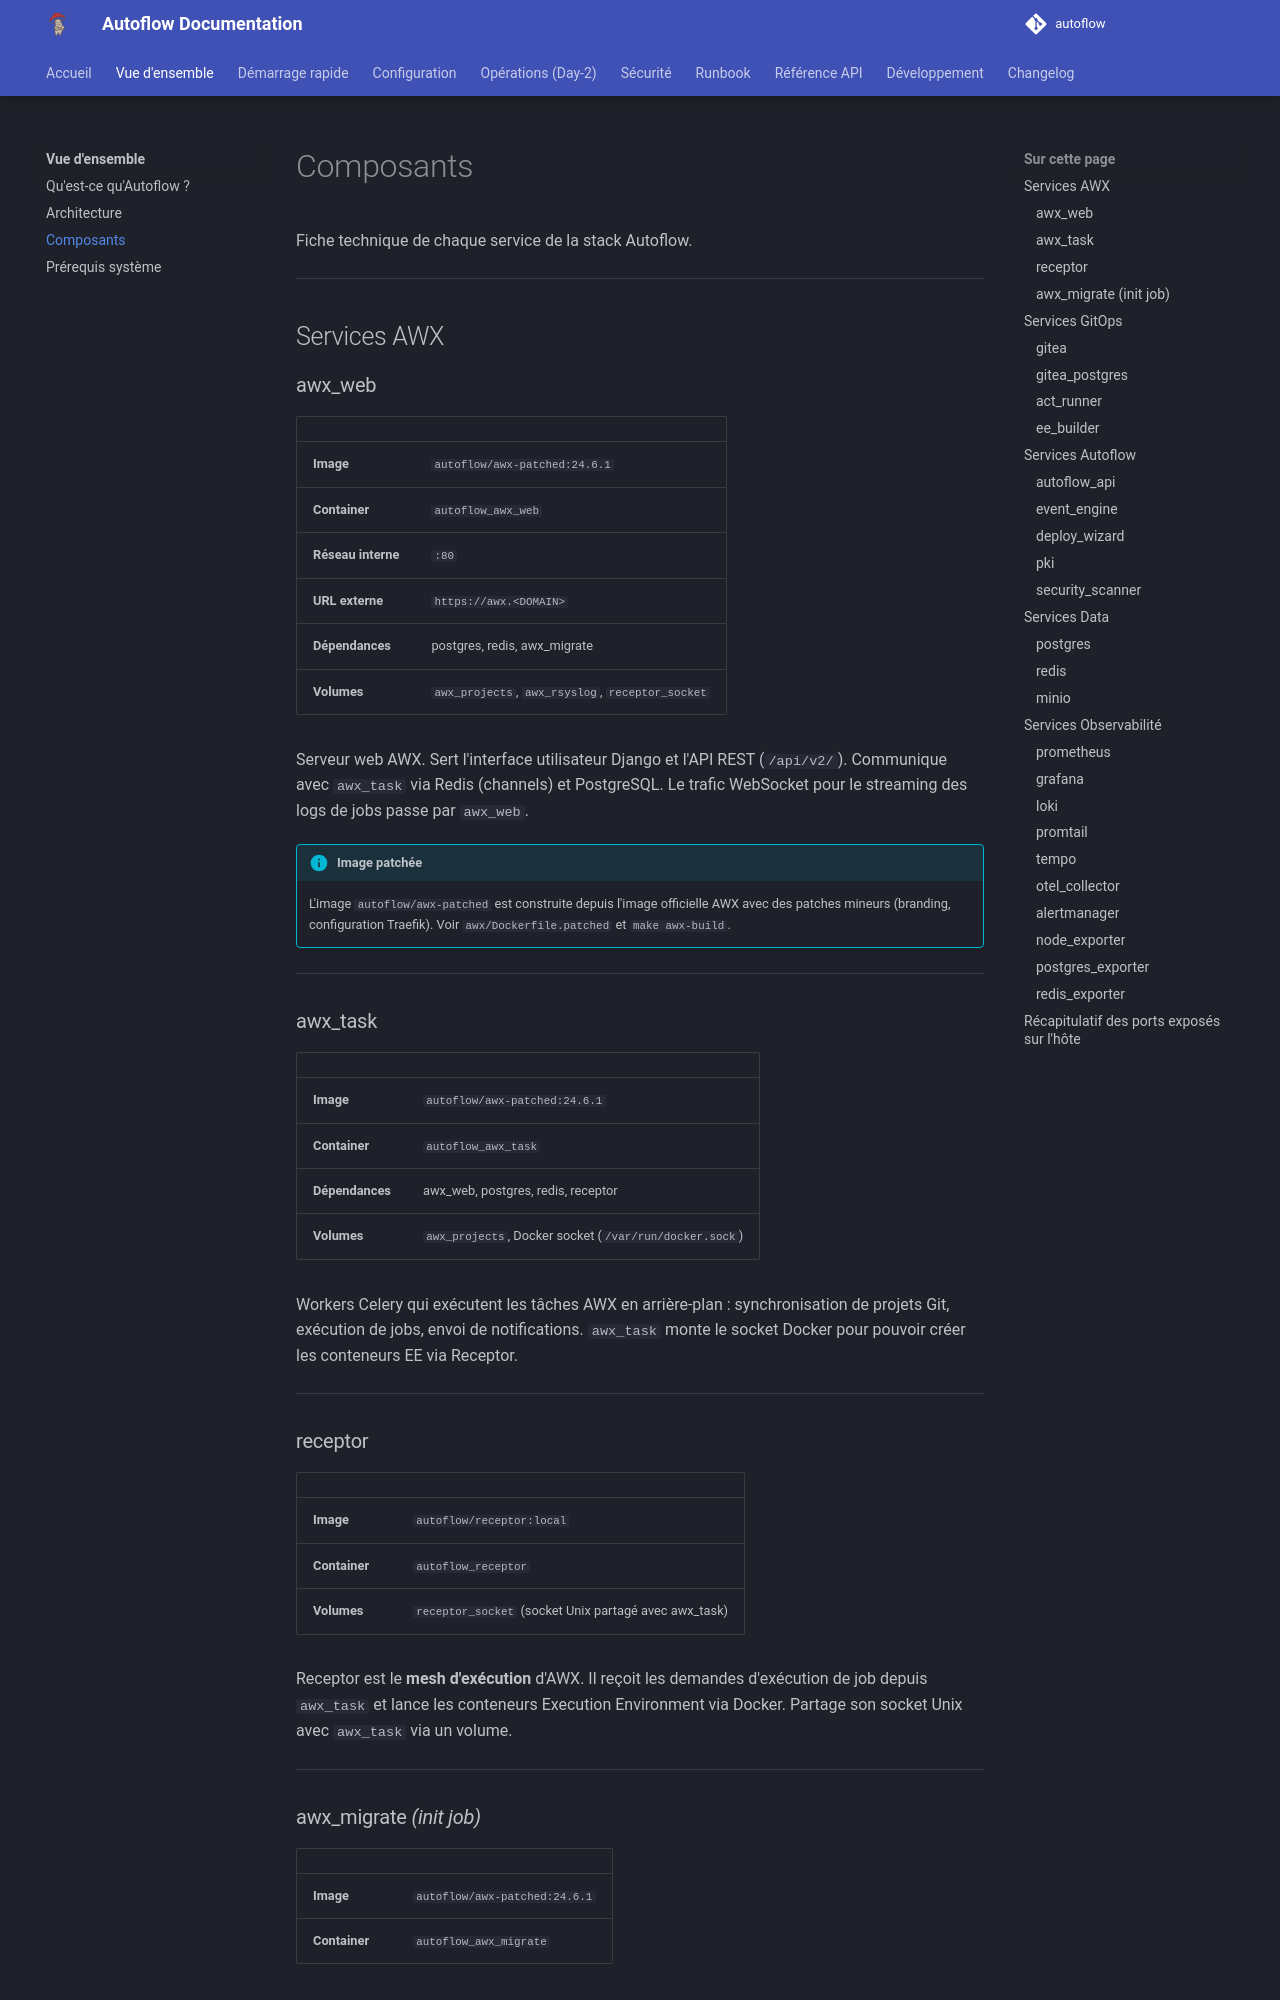

repository: Teachmemore-Ressources/autoflow · page: overview/components/index.html · generator: mkdocs

---
title: Composants
---

# Composants

Fiche technique de chaque service de la stack Autoflow.

---

## Services AWX

### awx_web
| | |
|---|---|
| **Image** | `autoflow/awx-patched:24.6.1` |
| **Container** | `autoflow_awx_web` |
| **Réseau interne** | `:80` |
| **URL externe** | `https://awx.<DOMAIN>` |
| **Dépendances** | postgres, redis, awx_migrate |
| **Volumes** | `awx_projects`, `awx_rsyslog`, `receptor_socket` |

Serveur web AWX. Sert l'interface utilisateur Django et l'API REST (`/api/v2/`). Communique avec `awx_task` via Redis (channels) et PostgreSQL. Le trafic WebSocket pour le streaming des logs de jobs passe par `awx_web`.

!!! info "Image patchée"
    L'image `autoflow/awx-patched` est construite depuis l'image officielle AWX avec des patches mineurs (branding, configuration Traefik). Voir `awx/Dockerfile.patched` et `make awx-build`.

---

### awx_task
| | |
|---|---|
| **Image** | `autoflow/awx-patched:24.6.1` |
| **Container** | `autoflow_awx_task` |
| **Dépendances** | awx_web, postgres, redis, receptor |
| **Volumes** | `awx_projects`, Docker socket (`/var/run/docker.sock`) |

Workers Celery qui exécutent les tâches AWX en arrière-plan : synchronisation de projets Git, exécution de jobs, envoi de notifications. `awx_task` monte le socket Docker pour pouvoir créer les conteneurs EE via Receptor.

---

### receptor
| | |
|---|---|
| **Image** | `autoflow/receptor:local` |
| **Container** | `autoflow_receptor` |
| **Volumes** | `receptor_socket` (socket Unix partagé avec awx_task) |

Receptor est le **mesh d'exécution** d'AWX. Il reçoit les demandes d'exécution de job depuis `awx_task` et lance les conteneurs Execution Environment via Docker. Partage son socket Unix avec `awx_task` via un volume.

---
